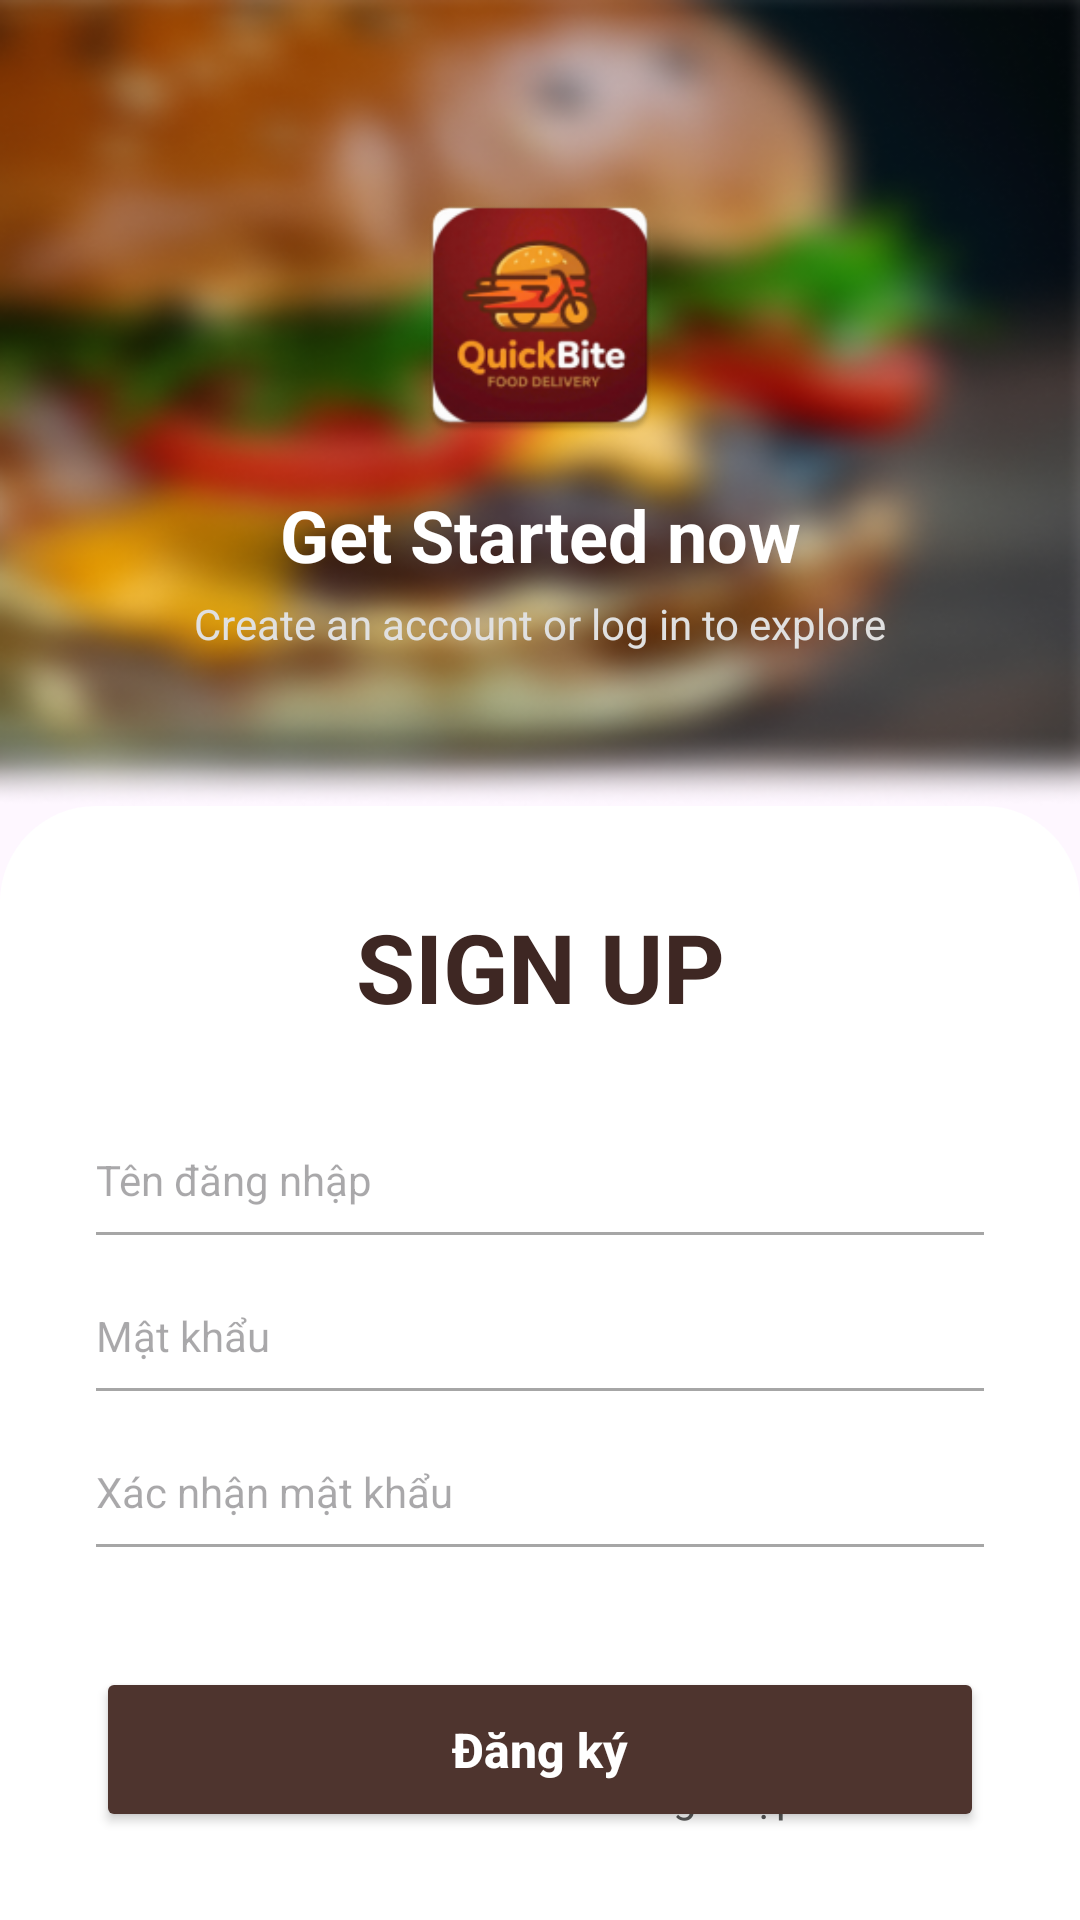

This screen was rendered from an Android layout file. Write that file and the resources it references.
<!-- AndroidManifest.xml: application theme Theme.QuickBuyFoodDelivery -->
<!-- res/layout/activity_register.xml -->
<?xml version="1.0" encoding="utf-8"?>
<androidx.constraintlayout.widget.ConstraintLayout xmlns:android="http://schemas.android.com/apk/res/android"
    xmlns:app="http://schemas.android.com/apk/res-auto"
    android:layout_width="match_parent"
    android:layout_height="match_parent">

    
    <include
        android:id="@+id/layoutAuthHeader"
        layout="@layout/layout_auth_header"
        android:layout_width="match_parent"
        android:layout_height="0dp"
        app:layout_constraintHeight_percent="0.42"
        app:layout_constraintTop_toTopOf="parent" />

    
    <androidx.constraintlayout.widget.ConstraintLayout
        android:id="@+id/layoutWhiteForm"
        android:layout_width="match_parent"
        android:layout_height="0dp"
        android:background="@drawable/bg_rounded_top"
        app:layout_constraintBottom_toBottomOf="parent"
        app:layout_constraintTop_toBottomOf="@id/layoutAuthHeader">

        <TextView
            android:id="@+id/tvRegisterTitle"
            android:layout_width="wrap_content"
            android:layout_height="wrap_content"
            android:layout_marginTop="32dp"
            android:text="SIGN UP"
            android:textColor="#3E2723"
            android:textSize="32sp"
            android:textStyle="bold"
            app:layout_constraintEnd_toEndOf="parent"
            app:layout_constraintStart_toStartOf="parent"
            app:layout_constraintTop_toTopOf="parent" />

        
        <EditText
            android:id="@+id/edtUsername"
            android:layout_width="match_parent"
            android:layout_height="wrap_content"
            android:layout_marginHorizontal="32dp"
            android:layout_marginTop="40dp"
            android:background="@null"
            android:hint="Tên đăng nhập"
            android:paddingBottom="8dp"
            android:textSize="14sp"
            android:inputType="text"
            android:maxLines="1"
            app:layout_constraintTop_toBottomOf="@+id/tvRegisterTitle" />

        <View
            android:id="@+id/lineUsername"
            android:layout_width="0dp"
            android:layout_height="1dp"
            android:background="#A6A6A6"
            app:layout_constraintEnd_toEndOf="@+id/edtUsername"
            app:layout_constraintStart_toStartOf="@+id/edtUsername"
            app:layout_constraintTop_toBottomOf="@+id/edtUsername" />

        
        <EditText
            android:id="@+id/edtRegPassword"
            android:layout_width="match_parent"
            android:layout_height="wrap_content"
            android:layout_marginHorizontal="32dp"
            android:layout_marginTop="24dp"
            android:background="@null"
            android:hint="Mật khẩu"
            android:inputType="textPassword"
            android:paddingBottom="8dp"
            android:textSize="14sp"
            app:layout_constraintTop_toBottomOf="@+id/lineUsername" />

        <View
            android:id="@+id/lineRegPassword"
            android:layout_width="0dp"
            android:layout_height="1dp"
            android:background="#A6A6A6"
            app:layout_constraintEnd_toEndOf="@+id/edtRegPassword"
            app:layout_constraintStart_toStartOf="@+id/edtRegPassword"
            app:layout_constraintTop_toBottomOf="@+id/edtRegPassword" />

        
        <EditText
            android:id="@+id/edtRegConfirmPassword"
            android:layout_width="match_parent"
            android:layout_height="wrap_content"
            android:layout_marginHorizontal="32dp"
            android:layout_marginTop="24dp"
            android:background="@null"
            android:hint="Xác nhận mật khẩu"
            android:inputType="textPassword"
            android:paddingBottom="8dp"
            android:textSize="14sp"
            app:layout_constraintTop_toBottomOf="@+id/lineRegPassword" />

        <View
            android:id="@+id/lineRegConfirmPassword"
            android:layout_width="0dp"
            android:layout_height="1dp"
            android:background="#A6A6A6"
            app:layout_constraintEnd_toEndOf="@+id/edtRegConfirmPassword"
            app:layout_constraintStart_toStartOf="@+id/edtRegConfirmPassword"
            app:layout_constraintTop_toBottomOf="@+id/edtRegConfirmPassword" />

        
        <Button
            android:id="@+id/btnRegister"
            android:layout_width="match_parent"
            android:layout_height="55dp"
            android:layout_marginHorizontal="32dp"
            android:layout_marginTop="40dp"
            android:backgroundTint="#4E342E"
            android:text="Đăng ký"
            android:textAllCaps="false"
            android:textColor="#FFFFFF"
            android:textSize="16sp"
            android:textStyle="bold"
            app:cornerRadius="28dp"
            app:layout_constraintTop_toBottomOf="@+id/lineRegConfirmPassword" />

        
        <TextView
            android:id="@+id/tvBackToLogin"
            android:layout_width="wrap_content"
            android:layout_height="wrap_content"
            android:layout_marginBottom="32dp"
            android:text="Đã có tài khoản? Đăng nhập"
            android:textColor="#555555"
            android:textSize="14sp"
            app:layout_constraintBottom_toBottomOf="parent"
            app:layout_constraintEnd_toEndOf="parent"
            app:layout_constraintStart_toStartOf="parent" />

    </androidx.constraintlayout.widget.ConstraintLayout>
</androidx.constraintlayout.widget.ConstraintLayout>
<!-- res/layout/layout_auth_header.xml (included above) -->
<?xml version="1.0" encoding="utf-8"?>
<androidx.constraintlayout.widget.ConstraintLayout
    xmlns:android="http://schemas.android.com/apk/res/android"
    xmlns:app="http://schemas.android.com/apk/res-auto"
    android:id="@+id/layoutAuthHeader"
    android:layout_width="match_parent"
    android:layout_height="0dp"
    android:background="@drawable/bg_hamburger"
    app:layout_constraintHeight_percent="0.42">

    
    <ImageView
        android:id="@+id/imgLogo"
        android:layout_width="90dp"
        android:layout_height="90dp"
        android:layout_marginTop="60dp"
        app:layout_constraintTop_toTopOf="parent"
        app:layout_constraintStart_toStartOf="parent"
        app:layout_constraintEnd_toEndOf="parent"
        app:srcCompat="@mipmap/ic_launcher"  />

    
    <TextView
        android:id="@+id/tvGetStarted"
        android:layout_width="wrap_content"
        android:layout_height="wrap_content"
        android:layout_marginTop="12dp"
        android:text="Get Started now"
        android:textColor="#FFFFFF"
        android:textSize="24sp"
        android:textStyle="bold"
        app:layout_constraintTop_toBottomOf="@id/imgLogo"
        app:layout_constraintStart_toStartOf="parent"
        app:layout_constraintEnd_toEndOf="parent" />

    
    <TextView
        android:id="@+id/tvSubtitle"
        android:layout_width="wrap_content"
        android:layout_height="wrap_content"
        android:layout_marginTop="4dp"
        android:text="Create an account or log in to explore"
        android:textColor="#E0E0E0"
        android:textSize="14sp"
        app:layout_constraintTop_toBottomOf="@id/tvGetStarted"
        app:layout_constraintStart_toStartOf="parent"
        app:layout_constraintEnd_toEndOf="parent" />

</androidx.constraintlayout.widget.ConstraintLayout>
<!-- resources referenced by this layout -->
<resources>
  <!-- drawable bg_hamburger: png bitmap (drawable, 155033 bytes) -->
  <!-- drawable bg_rounded_top (drawable) -->
  <?xml version="1.0" encoding="utf-8"?>
  <shape xmlns:android="http://schemas.android.com/apk/res/android">
      <solid android:color="#FFFFFF" />
      <corners 
          android:topLeftRadius="32dp" 
          android:topRightRadius="32dp"
          android:bottomLeftRadius="0dp"
          android:bottomRightRadius="0dp"/>
  </shape>
  <!-- mipmap ic_launcher: webp bitmap (mipmap-hdpi, 5440 bytes) -->
  <style name="Theme.QuickBuyFoodDelivery" parent="Base.Theme.QuickBuyFoodDelivery" />
  <style name="Base.Theme.QuickBuyFoodDelivery" parent="Theme.Material3.DayNight.NoActionBar">
          
          
      </style>
</resources>
